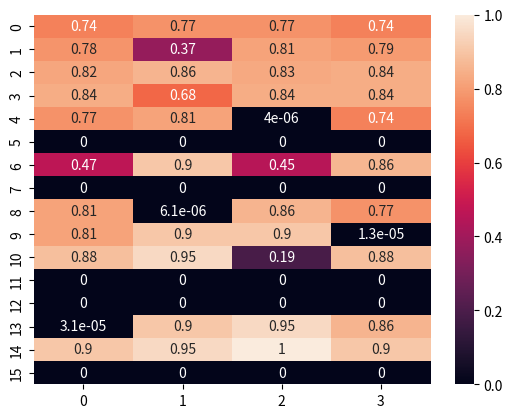

This figure's Python source:
import seaborn as sns
import matplotlib.pyplot as plt

Q_learning_frozen_lake = [[0.18468794, 0.16691925, 0.1737358,  0.16452244],
                          [0.08786936, 0.09473123, 0.08623301, 0.15188652],
                          [0.14593268, 0.1187982,  0.12273562, 0.11837152],
                          [0.06147439, 0.0670541,  0.07440904, 0.10795933],
                          [0.21844764, 0.15591212, 0.15541115, 0.13386802],
                          [0., 0.,         0.,         0.],
                          [0.13473788, 0.10350278, 0.12238854, 0.04336107],
                          [0., 0.,         0.,         0.],
                          [0.16695741, 0.19172923, 0.1893968,  0.28994075],
                          [0.25438871, 0.37462947, 0.29858773, 0.2267052],
                          [0.40030203, 0.29435103, 0.28387601, 0.17227651],
                          [0., 0.,         0.,         0.],
                          [0., 0.,         0.,         0.],
                          [0.29476436, 0.3748007,  0.51484661, 0.30674305],
                          [0.53261694, 0.67175323, 0.62669014, 0.58390389],
                          [0., 0.,         0.,         0.]]


double_Q_learning_frozen_lake = [[0.09495061, 0.07233193, 0.07643478, 0.07098286],
                                 [0.03674185, 0.03881229, 0.03417822, 0.06693578],
                                 [0.04830448, 0.04583649, 0.04337989, 0.0402715],
                                 [0.03185719, 0.03229012, 0.03230877, 0.04041525],
                                 [0.11255055, 0.0825987, 0.06908136, 0.06471283],
                                 [0., 0., 0., 0.],
                                 [0.08727962, 0.06568782, 0.06205926, 0.02995928],
                                 [0., 0., 0., 0.],
                                 [0.09339201, 0.11540576, 0.10208971, 0.15198589],
                                 [0.16604448, 0.24919739, 0.18298223, 0.1486025],
                                 [0.23624236, 0.25386251, 0.21150906, 0.12342267],
                                 [0., 0., 0., 0.],
                                 [0., 0., 0., 0.],
                                 [0.22605278, 0.27513512, 0.39022853, 0.27869996],
                                 [0.45236113, 0.62425769, 0.54609554, 0.52578199],
                                 [0., 0., 0., 0.]]


sarsa_frozen_lake = [[0.0687421,  0.06716703, 0.06566283, 0.05231362],
                     [0.04098125, 0.06091373, 0.04344024, 0.05052521],
                     [0.05406982, 0.0443075, 0.06102636, 0.04116295],
                     [0.03803626, 0.04925368, 0.03549625, 0.03445149],
                     [0.09651159, 0.0733691, 0.07752244, 0.0680189],
                     [0., 0., 0., 0.],
                     [0.1065788, 0.08809467, 0.0799581, 0.06212992],
                     [0., 0., 0., 0.],
                     [0.09601063, 0.10099173, 0.11188322, 0.14495845],
                     [0.18050452, 0.27741139, 0.22272145, 0.13965977],
                     [0.22735561, 0.27734845, 0.18296479, 0.11677079],
                     [0., 0., 0., 0.],
                     [0., 0., 0., 0.],
                     [0.20678841, 0.29318608, 0.42703928, 0.22155809],
                     [0.27914524, 0.36349701, 0.29569531, 0.23200357],
                     [0., 0., 0., 0.]]


expected_sarsa_frozen_lake = [[0.14140455, 0.12268446, 0.12118561, 0.11418567],
                              [0.07340079, 0.07545113, 0.07103717, 0.10626209],
                              [0.10822383, 0.08965755, 0.09038372, 0.08782016],
                              [0.05720298, 0.05665756, 0.05660096, 0.08255905],
                              [0.17011328, 0.10241477, 0.11521766, 0.08830332],
                              [0., 0., 0., 0.],
                              [0.1177951, 0.05267516, 0.11450136, 0.02819726],
                              [0., 0., 0., 0.],
                              [0.11247355, 0.16284857, 0.13211478, 0.23982471],
                              [0.23040151, 0.38160299, 0.21044661, 0.14975866],
                              [0.43099181, 0.2096032, 0.22541835, 0.1438026],
                              [0., 0., 0., 0.],
                              [0., 0., 0., 0.],
                              [0.26451534, 0.31089603, 0.51164346, 0.32008937],
                              [0.48728367, 0.73242212, 0.53570553, 0.54540635],
                              [0., 0., 0., 0.]]

q_learning_medium = [[0.16482042, 0.14479451, 0.14535267, 0.14341028],
                     [0.08397392, 0.09678359, 0.09911547, 0.13495539],
                     [0.13212004, 0.11117455, 0.11149903, 0.11190249],
                     [0.0721199, 0.07943582, 0.06517886, 0.10770996],
                     [0.19279034, 0.1350604, 0.13377358, 0.10996906],
                     [0., 0., 0., 0.],
                     [0.12080279, 0.07731621, 0.12548246, 0.05474421],
                     [0., 0., 0., 0.],
                     [0.15328897, 0.15775226, 0.17319147, 0.24592102],
                     [0.25536606, 0.35468885, 0.24167717, 0.19276165],
                     [0.31127837, 0.27228604, 0.25250822, 0.19369382],
                     [0., 0., 0., 0.],
                     [0., 0., 0., 0.],
                     [0.26371617, 0.33056546, 0.50994883, 0.33633188],
                     [0.49664317, 0.70559257, 0.64256138, 0.54898609],
                     [0., 0., 0., 0.]]

q_learning_high = [[0.18039709, 0.14903891, 0.15481763, 0.14710477],
                   [0.08117616, 0.09799467, 0.08272275, 0.14244958],
                   [0.11928065, 0.11497419, 0.11111866, 0.10710457],
                   [0.08168781, 0.07310836, 0.07408741, 0.10542668],
                   [0.20824877, 0.14841264, 0.1376118, 0.12527869],
                   [0., 0., 0., 0.],
                   [0.07978529, 0.08917725, 0.12862971, 0.04498188],
                   [0., 0., 0., 0.],
                   [0.15150152, 0.1904337, 0.18060045, 0.26816302],
                   [0.23324873, 0.3575068, 0.23159928, 0.21592886],
                   [0.4185172, 0.24654053, 0.21609128, 0.17126912],
                   [0., 0., 0., 0.],
                   [0., 0., 0., 0.],
                   [0.25566244, 0.35412479, 0.53484735, 0.30027783],
                   [0.51027958, 0.75861, 0.61160915, 0.56608692],
                   [0., 0., 0., 0.]]

q_learning_super_high = [[0.1899343,  0.16052204, 0.16319977, 0.1576622],
                         [0.10017893, 0.08341185, 0.08975042, 0.14472513],
                         [0.12801058, 0.11810184, 0.11719194, 0.11647859],
                         [0.06104314, 0.07930333, 0.07704067, 0.10658958],
                         [0.21965639, 0.16487395, 0.13867866, 0.13470386],
                         [0., 0., 0., 0.],
                         [0.08875202, 0.08117613, 0.12689121, 0.05276323],
                         [0., 0., 0., 0.],
                         [0.1585786, 0.20355997, 0.16301311, 0.27278625],
                         [0.23875767, 0.35047252, 0.2449914, 0.22105033],
                         [0.29426341, 0.27641545, 0.20414705, 0.18045219],
                         [0., 0., 0., 0.],
                         [0., 0., 0., 0.],
                         [0.27805434, 0.37482265, 0.5428091, 0.28950857],
                         [0.51233867, 0.75188581, 0.57384934, 0.53853562],
                         [0., 0., 0., 0.]]

q_learning_mega_high = [[0.16807191, 0.15050931, 0.14964462, 0.14460385],
                        [0.08601943, 0.08974614, 0.08017864, 0.13993155],
                        [0.13536417, 0.10772015, 0.11091258, 0.10885541],
                        [0.07736808, 0.0793052, 0.06265532, 0.10315892],
                        [0.20194381, 0.12449443, 0.13566204, 0.12071163],
                        [0., 0., 0., 0.],
                        [0.12001929, 0.06776981, 0.14013959, 0.04449534],
                        [0., 0., 0., 0.],
                        [0.14998777, 0.1952061, 0.1768096, 0.26389886],
                        [0.26409334, 0.39410944, 0.28442958, 0.23407623],
                        [0.42279791, 0.21837749, 0.23633274, 0.18942339],
                        [0., 0., 0., 0.],
                        [0., 0., 0., 0.],
                        [0.30199433, 0.34307102, 0.54133386, 0.34085614],
                        [0.50476684, 0.72343735, 0.60074536, 0.55511881],
                        [0., 0., 0., 0.],]

slippery_false = [[7.35092094e-01, 7.73780938e-01, 7.73780938e-01, 7.35092236e-01],
                  [7.79353060e-01, 3.72446520e-01, 8.14506250e-01, 7.94322865e-01],
                  [8.20819995e-01, 8.57375000e-01, 8.31805684e-01, 8.38264429e-01],
                  [8.37121546e-01, 6.83554217e-01, 8.37415277e-01, 8.37360201e-01],
                  [7.73781105e-01, 8.14506250e-01, 4.04818713e-06, 7.35094103e-01],
                  [0.00000000e+00, 0.00000000e+00, 0.00000000e+00, 0.00000000e+00],
                  [4.65385868e-01, 9.02500000e-01, 4.49380133e-01, 8.62522398e-01],
                  [0.00000000e+00, 0.00000000e+00, 0.00000000e+00, 0.00000000e+00],
                  [8.14506446e-01, 6.08569860e-06, 8.57375000e-01, 7.73781183e-01],
                  [8.14507268e-01, 9.02500000e-01, 9.02500000e-01, 1.34526174e-05],
                  [8.84080678e-01, 9.50000000e-01, 1.91193803e-01, 8.83434510e-01],
                  [0.00000000e+00, 0.00000000e+00, 0.00000000e+00, 0.00000000e+00],
                  [0.00000000e+00, 0.00000000e+00, 0.00000000e+00, 0.00000000e+00],
                  [3.10389886e-05, 9.02501453e-01, 9.50000000e-01, 8.57376503e-01],
                  [9.02500385e-01, 9.50000709e-01, 1.00000000e+00, 9.02500671e-01],
                  [0.00000000e+00, 0.00000000e+00, 0.00000000e+00, 0.00000000e+00]]

Q = slippery_false

ax = sns.heatmap(Q, annot=True)
plt.show()
